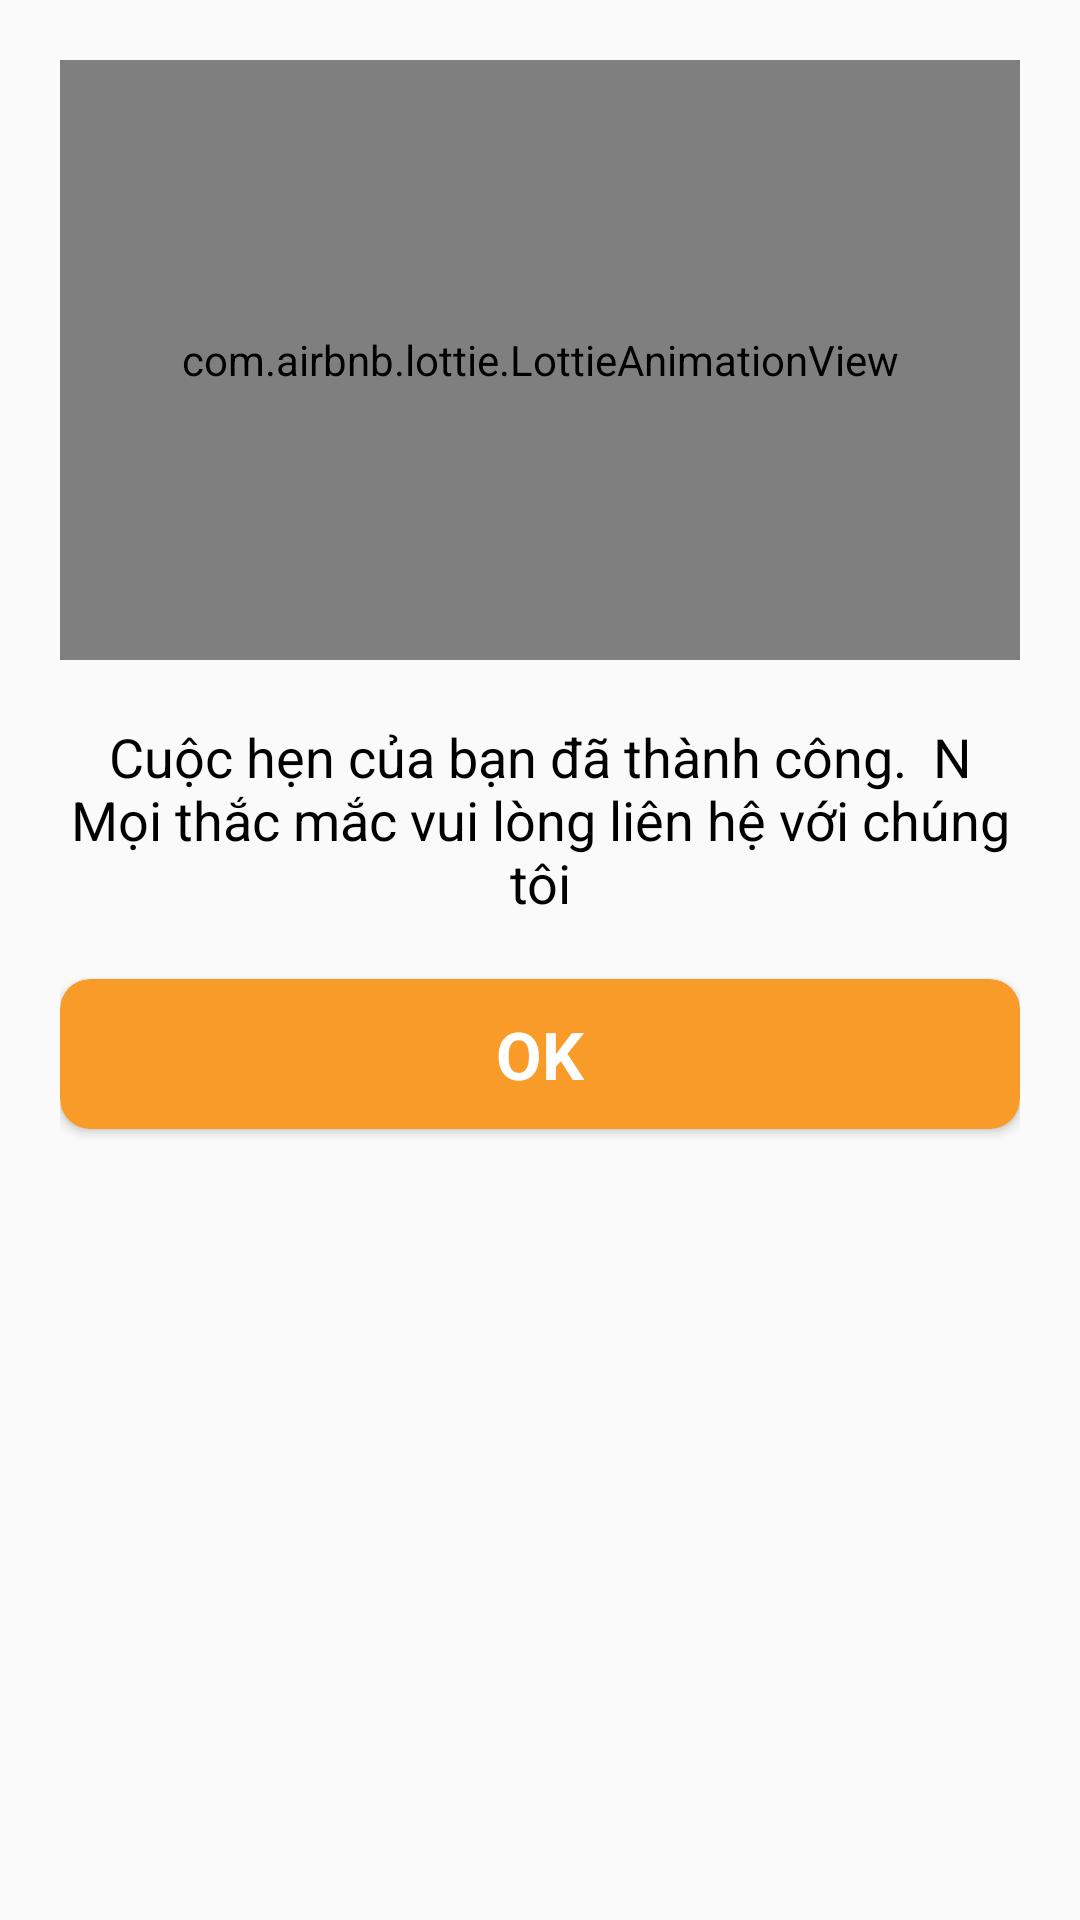

Reconstruct the res/layout file that produces this screen, plus the resources it refers to.
<!-- AndroidManifest.xml: application theme Theme.PalacePetz -->
<!-- res/layout/adapter_schedule_confirm.xml -->
<?xml version="1.0" encoding="utf-8"?>
<LinearLayout
    android:id="@+id/sheet_schedule_confirm"
    xmlns:android="http://schemas.android.com/apk/res/android"
    xmlns:app="http://schemas.android.com/apk/res-auto"
    xmlns:tools="http://schemas.android.com/tools"
    android:layout_width="wrap_content"
    android:padding="20dp"
    android:orientation="vertical"
    android:background="@drawable/background_order_confirm_sheet"
    android:layout_gravity="center"
    android:layout_height="wrap_content">

    
    <com.airbnb.lottie.LottieAnimationView
        android:id="@+id/anim_orderConfirm"
        android:layout_width="match_parent"
        android:layout_height="200dp"
        app:layout_constraintEnd_toEndOf="parent"
        app:layout_constraintStart_toStartOf="parent"
        app:layout_constraintTop_toTopOf="parent"
        app:lottie_autoPlay="true"
        app:lottie_loop="true"
        app:lottie_rawRes="@raw/presto_cheers" />

    

    
    <TextView
        android:layout_width="match_parent"
        android:layout_height="wrap_content"
        android:layout_marginTop="20dp"
        android:maxWidth="350dp"
        android:text="@string/your_appointment_was_successful"
        android:textAlignment="center"
        android:textColor="@color/black"
        android:textSize="18sp" />

    <androidx.cardview.widget.CardView
        android:id="@+id/btnOk_OrderConfirmation"
        android:layout_width="match_parent"
        android:layout_height="wrap_content"
        android:layout_marginTop="20dp"
        android:layout_marginBottom="10dp"
        android:minWidth="130dp"
        android:minHeight="50dp"
        app:cardCornerRadius="10dp"
        app:cardBackgroundColor="@color/cards_background"
        app:layout_constraintBottom_toBottomOf="parent"
        app:layout_constraintEnd_toEndOf="parent">

        
        <TextView
            android:layout_width="wrap_content"
            android:layout_height="wrap_content"
            android:layout_gravity="center"
            android:text="@string/ok"
            android:textStyle="bold"
            android:textColor="@color/white"
            android:textSize="22sp" />

    </androidx.cardview.widget.CardView>

</LinearLayout>
<!-- resources referenced by this layout -->
<resources>
  <color name="black">#FF000000</color>
  <color name="cards_background">#F89B28</color>
  <color name="white">#FFFFFFFF</color>
  <string name="ok" translatable="false">OK</string>
  <string name="your_appointment_was_successful">Cuộc hẹn của bạn đã thành công. \ N Mọi thắc mắc vui lòng liên hệ với chúng tôi</string>
  <style name="Theme.PalacePetz" parent="Theme.AppCompat.Light.NoActionBar">
          
          <item name="colorPrimary">@color/tab_indicator_gray</item>
          <item name="colorPrimaryVariant">@color/tab_indicator_gray</item>
          <item name="colorOnPrimary">@color/black</item>
          
          <item name="colorSecondary">@color/device_presentation_description_color</item>
          <item name="colorSecondaryVariant">@color/device_presentation_description_color</item>
          <item name="colorOnSecondary">@color/black</item>
          
          <item name="android:statusBarColor" tools:targetApi="l">@color/background_bottom</item>
          <item name="android:navigationBarColor" tools:targetApi="l">@color/background_top</item>
  
          <item name="colorControlActivated">#06AAFF</item>
          
      </style>
  <color name="tab_indicator_gray">#A8C0C0C0</color>
  <color name="device_presentation_description_color">#807F7F</color>
  <color name="background_bottom">#88D6FF</color>
  <color name="background_top">#CFEDFD</color>
</resources>
